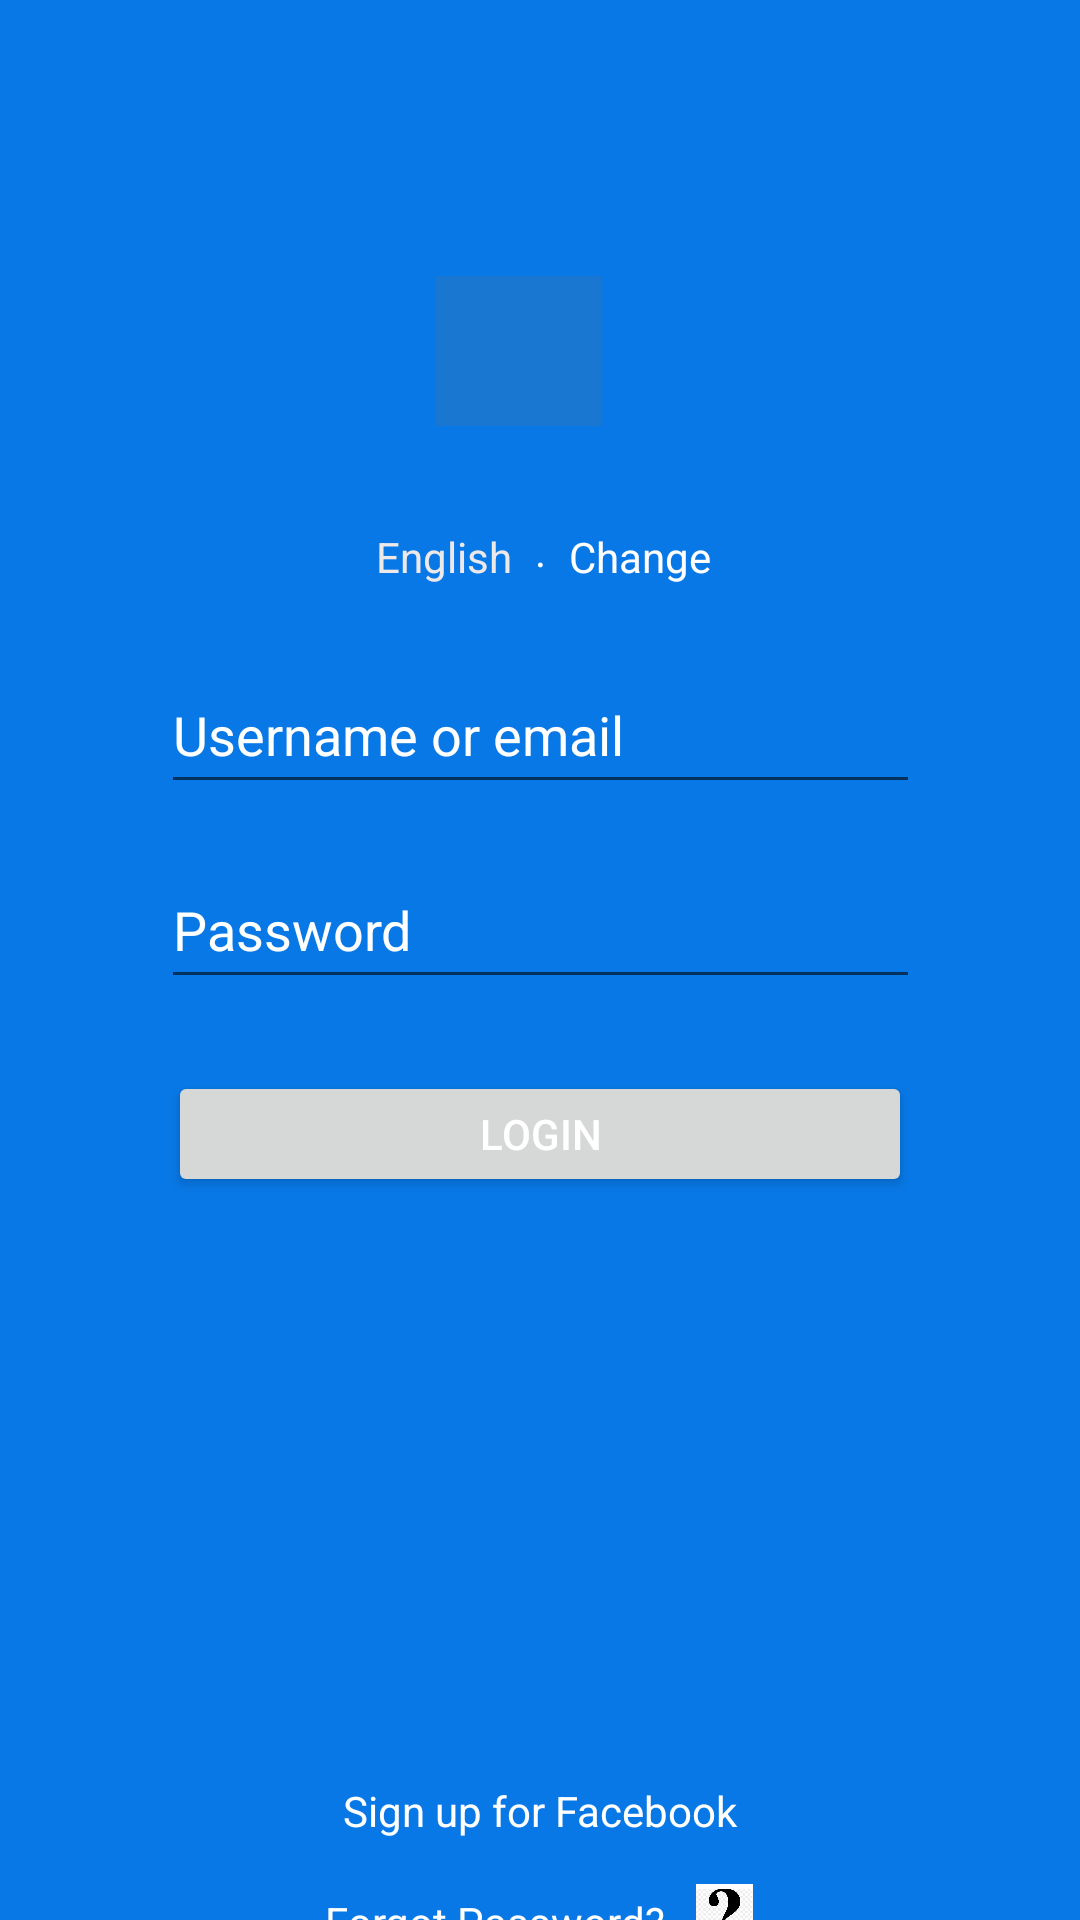

Layout XML and referenced resources for this Android screen:
<!-- AndroidManifest.xml: application theme Theme.AppChamDiem -->
<!-- res/layout/lab1bai2.xml -->
<?xml version="1.0" encoding="utf-8"?>
<androidx.constraintlayout.widget.ConstraintLayout xmlns:android="http://schemas.android.com/apk/res/android"
    xmlns:app="http://schemas.android.com/apk/res-auto"
    xmlns:tools="http://schemas.android.com/tools"
    android:layout_width="match_parent"
    android:layout_height="match_parent"
    android:background="#0878E6"
    tools:context=".MainActivity">


    <ImageView
        android:id="@+id/iconFacebook"
        android:layout_width="55dp"
        android:layout_height="50dp"
        android:layout_marginTop="92dp"
        android:background="#1976D1"
        app:layout_constraintEnd_toStartOf="@+id/guideline4"
        app:layout_constraintHorizontal_bias="0.465"
        app:layout_constraintStart_toStartOf="@+id/guideline3"
        app:layout_constraintTop_toTopOf="parent"
        app:srcCompat="@drawable/facebook" />

    <TextView
        android:id="@+id/DefaultEnglish"
        android:layout_width="wrap_content"
        android:layout_height="wrap_content"
        android:text="English"

        android:textColor="#EDE9E9"

        app:layout_constraintBottom_toBottomOf="@+id/dotBridge"
        app:layout_constraintEnd_toStartOf="@+id/dotBridge"
        app:layout_constraintHorizontal_bias="1.0"
        app:layout_constraintStart_toStartOf="@+id/guideline3" />

    <TextView
        android:id="@+id/dotBridge"
        android:layout_width="19dp"
        android:layout_height="21dp"
        android:layout_marginTop="32dp"

        android:gravity="center_horizontal"

        android:text="."
        android:textColor="#FFFFFF"
        app:layout_constraintEnd_toStartOf="@+id/guideline4"
        app:layout_constraintStart_toStartOf="@+id/guideline3"
        app:layout_constraintTop_toBottomOf="@+id/iconFacebook" />

    <TextView
        android:id="@+id/ChangeLanguage"
        android:layout_width="wrap_content"
        android:layout_height="wrap_content"

        android:text="Change"
        android:textColor="#FFFFFF"

        app:layout_constraintBottom_toBottomOf="@+id/dotBridge"
        app:layout_constraintEnd_toStartOf="@+id/guideline4"
        app:layout_constraintHorizontal_bias="0.0"
        app:layout_constraintStart_toEndOf="@+id/dotBridge" />

    <EditText
        android:id="@+id/UserNameorEmail"
        android:layout_width="253dp"
        android:layout_height="49dp"
        android:layout_marginTop="24dp"
        android:ems="10"
        android:hint="Username or email"
        android:textColorHint="#FFFFFF"
        android:inputType="text"
        android:textColor="#F6E3E3"
        app:layout_constraintEnd_toStartOf="@+id/guideline4"
        app:layout_constraintHorizontal_bias="0.506"
        app:layout_constraintStart_toStartOf="@+id/guideline3"
        app:layout_constraintTop_toBottomOf="@+id/dotBridge"
        />

    <EditText
        android:id="@+id/Password"
        android:layout_width="253dp"
        android:layout_height="49dp"
        android:layout_marginTop="16dp"
        android:ems="10"
        android:hint="Password"
        android:inputType="text"
        android:textColor="#FFFFFF"
        android:textColorHint="#FFFFFF"
        app:layout_constraintEnd_toStartOf="@+id/guideline4"
        app:layout_constraintHorizontal_bias="0.506"
        app:layout_constraintStart_toStartOf="@+id/guideline3"
        app:layout_constraintTop_toBottomOf="@+id/UserNameorEmail" />

    <Button
        android:id="@+id/buttonLogin"
        android:layout_width="248dp"
        android:layout_height="42dp"
        android:layout_marginTop="24dp"
        android:text="Login"
        android:textColor="#FFFFFF"
        app:layout_constraintEnd_toStartOf="@+id/guideline4"
        app:layout_constraintStart_toStartOf="@+id/guideline3"
        app:layout_constraintTop_toBottomOf="@+id/Password" />

    <TextView
        android:id="@+id/ForgotPassword"
        android:layout_width="wrap_content"
        android:layout_height="wrap_content"
        android:layout_marginBottom="96dp"
        android:text="Forgot Password?"
        android:textColor="#FFFFFF"
        app:layout_constraintBottom_toTopOf="@+id/guideline2"
        app:layout_constraintEnd_toStartOf="@+id/imageView4"
        app:layout_constraintHorizontal_bias="0.852"
        app:layout_constraintStart_toStartOf="@+id/guideline3" />

    <TextView
        android:id="@+id/signUp"
        android:layout_width="wrap_content"
        android:layout_height="wrap_content"
        android:text="Sign up for Facebook"
        android:textColor="#FFFFFF"
        app:layout_constraintBottom_toTopOf="@+id/ForgotPassword"
        app:layout_constraintEnd_toStartOf="@+id/guideline4"
        app:layout_constraintStart_toStartOf="@+id/guideline3"
        app:layout_constraintTop_toBottomOf="@+id/buttonLogin"
        app:layout_constraintVertical_bias="0.916" />

    <ImageView
        android:id="@+id/imageView4"
        android:layout_width="19dp"
        android:layout_height="22dp"
        android:layout_marginEnd="60dp"

        android:layout_marginBottom="96dp"
        android:background="#FFFFFF"
        app:layout_constraintBottom_toTopOf="@+id/guideline2"
        app:layout_constraintEnd_toStartOf="@+id/guideline4"
        app:srcCompat="@drawable/chamhoi" />

    <androidx.constraintlayout.widget.Guideline
        android:id="@+id/guideline2"
        android:layout_width="wrap_content"
        android:layout_height="wrap_content"
        android:orientation="horizontal"
        app:layout_constraintGuide_begin="746dp" />

    <androidx.constraintlayout.widget.Guideline
        android:id="@+id/guideline3"
        android:layout_width="wrap_content"
        android:layout_height="wrap_content"
        android:orientation="vertical"
        app:layout_constraintGuide_begin="49dp" />

    <androidx.constraintlayout.widget.Guideline
        android:id="@+id/guideline4"
        android:layout_width="wrap_content"
        android:layout_height="wrap_content"
        android:orientation="vertical"
        app:layout_constraintGuide_end="49dp" />

</androidx.constraintlayout.widget.ConstraintLayout>
<!-- resources referenced by this layout -->
<resources>
  <!-- drawable chamhoi: png bitmap (drawable, 2590 bytes) -->
  <style name="Theme.AppChamDiem" parent="Base.Theme.AppChamDiem" />
  <style name="Base.Theme.AppChamDiem" parent="Theme.AppCompat.Light.DarkActionBar">
          
          
      </style>
</resources>
